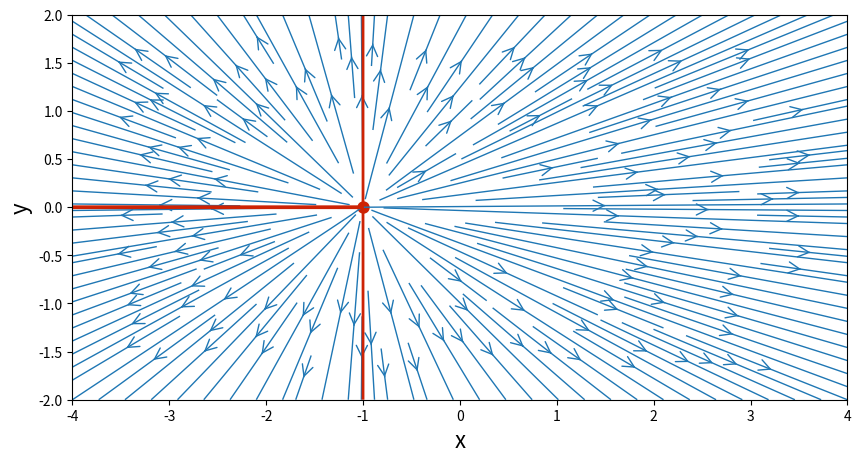

Source code (Python):
import math
import numpy
from matplotlib import pyplot

N = 200                                # number of points in each direction
x_start, x_end = -4.0, 4.0            # boundaries in the x-direction
y_start, y_end = -2.0, 2.0            # boundaries in the y-direction
x = numpy.linspace(x_start, x_end, N)    # creates a 1D-array with the x-coordinates
y = numpy.linspace(y_start, y_end, N)    # creates a 1D-array with the y-coordinates
X, Y = numpy.meshgrid(x, y)              # generates a mesh grid


def get_velocity(strength, xs, ys, X, Y):
    """Returns the velocity field generated by a source/sink.
    
    Arguments
    ---------
    strength -- strength of the source/sink.
    xs, ys -- coordinates of the source/sink.
    X, Y -- mesh grid.
    """
    u = strength/(2*numpy.pi)*(X-xs)/((X-xs)**2+(Y-ys)**2)
    v = strength/(2*numpy.pi)*(Y-ys)/((X-xs)**2+(Y-ys)**2)
    
    return u, v

def get_stream_function(strength, xs, ys, X, Y):
    """Returns the stream-function generated by a source/sink.
    
    Arguments
    ---------
    strength -- strength of the source/sink.
    xs, ys -- coordinates of the source/sink.
    X, Y -- mesh grid.
    """
    psi = strength/(2*numpy.pi)*numpy.arctan2((Y-ys), (X-xs))
    
    return psi

#####################################

# plots the grid of points
#size = 10
#pyplot.figure(figsize=(size, (y_end-y_start)/(x_end-x_start)*size))
#pyplot.xlabel('x', fontsize=16)
#pyplot.ylabel('y', fontsize=16)
#pyplot.xlim(x_start, x_end)
#pyplot.ylim(y_start, y_end)
#pyplot.scatter(X, Y, s=10, color='#CD2305', marker='o', linewidth=0)

strength_source = 5.0                      # source strength
x_source, y_source = -1.0, 0.0             # location of the source

# computes the velocity field
u_source, v_source = get_velocity(strength_source, x_source, y_source, X, Y)

# computes the stream-function
psi_source = get_stream_function(strength_source, x_source, y_source, X, Y)

# plotting the streamlines
size = 10
pyplot.figure(figsize=(size, (y_end-y_start)/(x_end-x_start)*size))
pyplot.xlabel('x', fontsize=16)
pyplot.ylabel('y', fontsize=16)
pyplot.xlim(x_start, x_end)
pyplot.ylim(y_start, y_end)
pyplot.streamplot(X, Y, u_source, v_source, density=2, linewidth=1, arrowsize=2, arrowstyle='->')
pyplot.scatter(x_source, y_source, color='#CD2305', s=80, marker='o', linewidth=0)

# adds the dividing line to the figure
pyplot.contour(X, Y, psi_source, 
            levels=[-strength_source/4, +strength_source/4], 
            colors='#CD2305', linewidths=2, linestyles='solid')